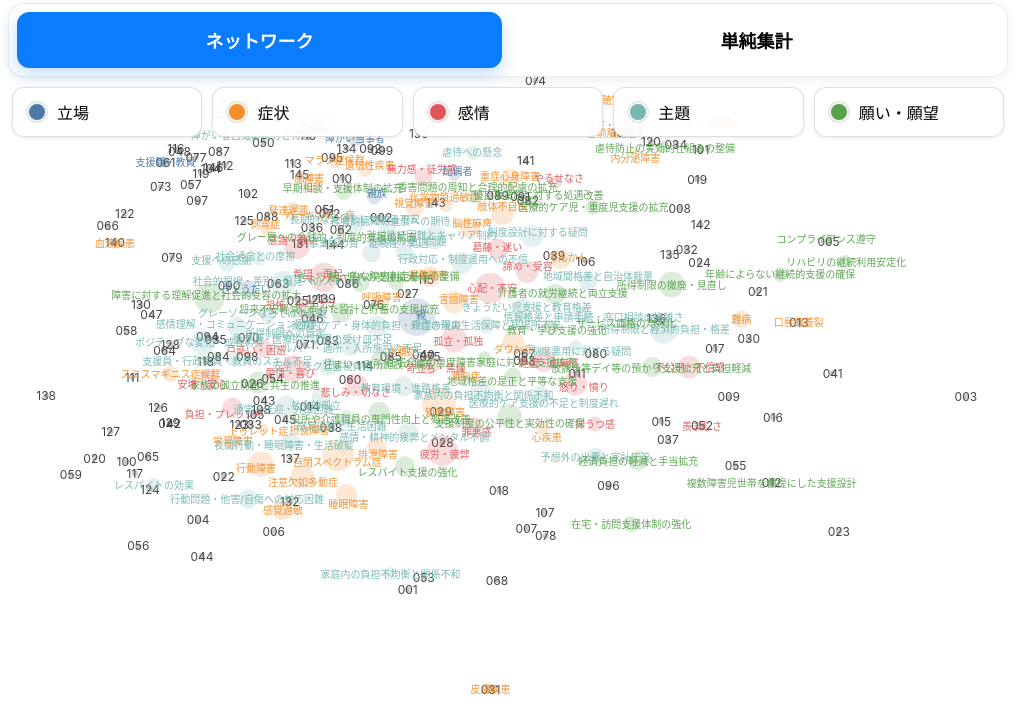
D3 v7 page, settled after 480 driven frames (8 s of simulated time); the page loaded 3 data file(s).


const svg = d3.select("#chart");
const svgNode = document.getElementById("chart");
const summaryViewEl = document.getElementById("summary-view");
const summaryContent = d3.select("#summary-view");
const tabButtons = Array.from(document.querySelectorAll("#view-tabs .tab-button"));
const categoryToggleRow = document.getElementById("category-toggle-row");
let currentView = "network";
const MARGIN = { top: 60, right: 10, bottom: 10, left: 10 };
let width = window.innerWidth, height = window.innerHeight;

tabButtons.forEach(btn => {
  btn.addEventListener("click", () => setView(btn.dataset.view));
});

const gPlot = svg.append("g").attr("class", "plot");

const tooltip = d3.select("body").append("div")
  .style("position", "absolute")
  .style("padding", "6px 10px")
  .style("background", "rgba(0,0,0,0.75)")
  .style("color", "white")
  .style("border-radius", "4px")
  .style("font-size", "12px")
  .style("pointer-events", "none")
  .style("opacity", 0);

let samples = [];
let categories = [];
let network = { nodes: [], edges: [] };
let activeCategories = null;
// let searchText = ""; // removed as per instructions

let x = d3.scaleLinear(), y = d3.scaleLinear();
let colorScale = d3.scaleOrdinal();
let rScale = d3.scaleSqrt();
let currentK = 1;
const sizeResponse = 1.0; // fixed value
let edgeWidthScale = d3.scaleSqrt();
let edgeOpacityScale = d3.scaleSqrt();
let selectedCategoryLabel = null;
let categorySampleMap = new Map();
let categoryByLabel = new Map();
let sampleById = new Map();
let summaryCategoryFilter = "all";

const zoom = d3.zoom()
  .scaleExtent([0.5, 12])
  .on("zoom", (event) => {
    currentK = event.transform.k;
    gPlot.attr("transform", event.transform);
    updateSizes(currentK);
    applyHighlights(false);
  });
svg.call(zoom);
svg.on("click.highlight", () => {
  setSelectedCategory(null);
});

function formatSampleId(v) {
  const n = +v;
  if (Number.isFinite(n)) {
    const adj = (n >= 1000 ? n - 1000 : n);
    return String(Math.max(0, Math.trunc(adj))).padStart(3, "0");
  }
  return v ?? "(idなし)";
}
function normalizeColumns(rows) {
  const trimmed = rows.map(r => {
    const o = {};
    for (const k of rows.columns) {
      const key = String(k).trim();
      o[key] = r[k];
    }
    return o;
  });
  trimmed.columns = rows.columns.map(c => String(c).trim());
  return trimmed;
}

function clamp(value, min, max) {
  return Math.min(max, Math.max(min, value));
}

function getAllCategoryNames() {
  return Array.from(new Set(categories.map(d => d.category)));
}

function toggleCategorySelection(cat, { exclusive = false } = {}) {
  if (cat == null) return;
  const allCats = getAllCategoryNames();
  if (!allCats.length) return;
  if (!(activeCategories instanceof Set) || activeCategories === null) {
    activeCategories = new Set(allCats);
  }
  let next = new Set(activeCategories);
  if (exclusive) {
    const onlySelected = next.size === 1 && next.has(cat);
    next = onlySelected ? new Set(allCats) : new Set([cat]);
  } else {
    if (next.has(cat)) {
      next.delete(cat);
    } else {
      next.add(cat);
    }
  }
  activeCategories = next;
  render();
}

function applyForceRelaxation(catNodes, xScale, yScale) {
  if (!catNodes.length) return;
  const simNodes = catNodes.map(d => {
    const px = xScale(d.x);
    const py = yScale(d.y);
    const radius = Math.max(10, Math.sqrt(Math.abs(d.size || 0)) * 0.8 + 10);
    return {
      ref: d,
      x: px,
      y: py,
      targetX: px,
      targetY: py,
      radius,
    };
  });

  const simulation = d3.forceSimulation(simNodes)
    .force("x", d3.forceX(n => n.targetX).strength(0.18))
    .force("y", d3.forceY(n => n.targetY).strength(0.18))
    .force("collide", d3.forceCollide(n => n.radius).strength(0.9))
    .stop();

  const iterations = clamp(20 + simNodes.length, 30, 120);
  for (let i = 0; i < iterations; i++) simulation.tick();

  const invX = xScale.invert.bind(xScale);
  const invY = yScale.invert.bind(yScale);
  simNodes.forEach(n => {
    n.ref._layoutX = invX(n.x);
    n.ref._layoutY = invY(n.y);
    n.ref._offsetX = n.x - n.targetX;
    n.ref._offsetY = n.y - n.targetY;
    const baseX = n.ref._layoutX != null ? n.ref._layoutX : n.ref.x;
    const baseY = n.ref._layoutY != null ? n.ref._layoutY : n.ref.y;
    n.ref._baseX = baseX;
    n.ref._baseY = baseY;
    if (n.ref._dispX == null) n.ref._dispX = baseX;
    if (n.ref._dispY == null) n.ref._dispY = baseY;
  });
}

function resolveCatX(d, scale) {
  const domX = d._dispX != null ? d._dispX : (d._layoutX != null ? d._layoutX : d.x);
  return scale(domX);
}

function resolveCatY(d, scale) {
  const domY = d._dispY != null ? d._dispY : (d._layoutY != null ? d._layoutY : d.y);
  return scale(domY);
}

function categoryScreenX(d) {
  return resolveCatX(d, x);
}

function categoryScreenY(d) {
  return resolveCatY(d, y);
}

function sampleScreenX(d) {
  const domX = d._dispX != null ? d._dispX : d.x;
  return x(domX);
}

function sampleScreenY(d) {
  const domY = d._dispY != null ? d._dispY : d.y;
  return y(domY);
}

function edgeOpacity(base, zoomK) {
  const k = clamp(zoomK, 0.7, 3.0);
  const adjust = k <= 1 ? 0.55 + 0.1 * (k - 0.7) / 0.3 : 0.65 + 0.2 * (k - 1);
  return clamp(base * adjust, 0.02, 0.5);
}

function getSampleKey(d) {
  return String(d.id ?? d.ID ?? d.Id ?? "");
}

function buildEdgePath(d) {
  const sx = d._sx;
  const sy = d._sy;
  const tx = d._tx;
  const ty = d._ty;
  const dx = tx - sx;
  const dy = ty - sy;
  const dist = Math.sqrt(dx * dx + dy * dy);
  if (!dist) return `M${sx},${sy}`;
  const norm = 1 / dist;
  const offset = Math.min(42, dist * 0.3);
  const cx = (sx + tx) / 2 - dy * norm * offset * 0.3;
  const cy = (sy + ty) / 2 + dx * norm * offset * 0.3;
  return `M${sx},${sy} Q${cx},${cy} ${tx},${ty}`;
}

function applyFocusPositions(hasSelection, connectedLabels, linkedSamples) {
  const focusLabels = new Set();
  if (hasSelection) {
    focusLabels.add(selectedCategoryLabel);
    for (const lbl of connectedLabels) focusLabels.add(lbl);
  }

  const allCats = categories || [];
  for (const d of allCats) {
    const baseX = d._baseX ?? d._layoutX ?? d.x;
    const baseY = d._baseY ?? d._layoutY ?? d.y;
    d._baseX = baseX;
    d._baseY = baseY;
  }
  const allSamples = samples || [];
  for (const s of allSamples) {
    s._baseX = s.x;
    s._baseY = s.y;
  }

  if (!hasSelection || focusLabels.size === 0) {
    for (const d of allCats) {
      const baseX = d._baseX ?? d.x;
      const baseY = d._baseY ?? d.y;
      d._dispX = baseX;
      d._dispY = baseY;
    }
    for (const s of allSamples) {
      s._dispX = s._baseX ?? s.x;
      s._dispY = s._baseY ?? s.y;
    }
    return;
  }

  const focusCats = allCats.filter(d => focusLabels.has(d.label));
  const centerX = focusCats.length ? d3.mean(focusCats, d => d._baseX ?? d.x) : null;
  const centerY = focusCats.length ? d3.mean(focusCats, d => d._baseY ?? d.y) : null;

  for (const d of allCats) {
    const baseX = d._baseX ?? d.x;
    const baseY = d._baseY ?? d.y;
    if (focusLabels.has(d.label) && centerX != null && centerY != null) {
      d._dispX = baseX + (centerX - baseX) * 0.35;
      d._dispY = baseY + (centerY - baseY) * 0.35;
    } else {
      d._dispX = baseX;
      d._dispY = baseY;
    }
  }

  const focusSampleIds = new Set();
  if (linkedSamples instanceof Set) {
    for (const id of linkedSamples) focusSampleIds.add(id);
  }
  const focusSamples = [];
  focusSampleIds.forEach(id => {
    const sample = sampleById.get(id);
    if (sample) focusSamples.push(sample);
  });
  const sampleCenterX = focusSamples.length ? d3.mean(focusSamples, s => s._baseX ?? s.x) : centerX;
  const sampleCenterY = focusSamples.length ? d3.mean(focusSamples, s => s._baseY ?? s.y) : centerY;

  for (const s of allSamples) {
    const baseX = s._baseX ?? s.x;
    const baseY = s._baseY ?? s.y;
    if (focusSampleIds.has(getSampleKey(s)) && sampleCenterX != null && sampleCenterY != null) {
      s._dispX = baseX + (sampleCenterX - baseX) * 0.45;
      s._dispY = baseY + (sampleCenterY - baseY) * 0.45;
    } else {
      s._dispX = baseX;
      s._dispY = baseY;
    }
  }
}

function updateEdgeGeometry(transition = null) {
  const selection = gPlot.selectAll("path.edge");
  selection.each(function(d) {
    const s = categoryByLabel.get(d._sourceLabel);
    const t = categoryByLabel.get(d._targetLabel);
    if (!s || !t) return;
    d._sx = categoryScreenX(s);
    d._sy = categoryScreenY(s);
    d._tx = categoryScreenX(t);
    d._ty = categoryScreenY(t);
  });
  const target = transition ? selection.transition(transition) : selection;
  target.attr("d", d => buildEdgePath(d));
  return target;
}

function renderSummary() {
  if (!summaryContent.node()) return;
  summaryContent.selectAll("*").remove();
  if (!categories.length) return;

  const filteredCategories = activeCategories instanceof Set
    ? (activeCategories.size === 0
      ? []
      : categories.filter(d => activeCategories.has(d.category)))
    : categories;
  const cats = Array.from(new Set(filteredCategories.map(d => d.category)));
  if (summaryCategoryFilter !== "all" && !cats.includes(summaryCategoryFilter)) {
    summaryCategoryFilter = "all";
  }

  const grouped = d3.group(filteredCategories, d => d.category);

  summaryContent.append("h2").text("単純集計ビュー");
  summaryContent.append("p")
    .attr("class", "summary-total")
    .text(`サンプル数：${samples.length}`);

  const catTabs = summaryContent.append("div").attr("id", "summary-category-tabs");
  const tabData = ["all", ...cats];
  catTabs.selectAll("button.summary-tab")
    .data(tabData)
    .join("button")
      .attr("type", "button")
      .attr("class", d => `summary-tab${summaryCategoryFilter === d ? " active" : ""}`)
      .text(d => d === "all" ? "すべて" : d)
      .on("click", (event, d) => {
        if (summaryCategoryFilter === d) return;
        summaryCategoryFilter = d;
        renderSummary();
      });

  if (!filteredCategories.length) {
    summaryContent.append("p")
      .attr("class", "summary-empty")
      .text("表示中のカテゴリーがありません。凡例でカテゴリーを選択してください。");
    return;
  }

  const sectionsWrap = summaryContent.append("div").attr("class", "summary-sections");
  const catsToRender = summaryCategoryFilter === "all" ? cats : [summaryCategoryFilter];

  catsToRender.forEach(cat => {
    const items = grouped.get(cat);
    if (!items || !items.length) return;
    const section = sectionsWrap.append("section").attr("class", "summary-section");
    section.append("h3")
      .text(cat)
      .style("color", colorScale(cat));
    const sortedItems = items.slice().sort((a, b) => (b.hit_count ?? 0) - (a.hit_count ?? 0));
    const list = section.append("ol");
    list.selectAll("li")
      .data(sortedItems)
      .join("li")
      .text(d => `${d.label}（${d.hit_count ?? 0}）`);
  });
}

function setView(view) {
  const target = view === "summary" ? "summary" : "network";
  currentView = target;
  if (svgNode) svgNode.style.display = target === "network" ? "block" : "none";
  if (summaryViewEl) {
    summaryViewEl.style.display = target === "summary" ? "block" : "none";
    if (target === "summary") summaryViewEl.scrollTop = 0;
  }
  tabButtons.forEach(btn => btn.classList.toggle("active", btn.dataset.view === target));
  if (target === "network") {
    applyHighlights(false);
  }
}

function setSelectedCategory(label) {
  const next = label && String(label);
  selectedCategoryLabel = selectedCategoryLabel === next ? null : next;
  applyHighlights(true);
}

function applyHighlights(animated = false) {
  const hasSelection = !!selectedCategoryLabel;
  const edgesGroup = gPlot.select("g.edges");
  if (!hasSelection) {
    edgesGroup.style("display", "none");
  } else {
    edgesGroup.style("display", "block");
  }
  const linkedSamples = hasSelection ? categorySampleMap.get(selectedCategoryLabel) : null;
  const connectedLabels = new Set();
  if (hasSelection) {
    gPlot.selectAll("path.edge")
      .each(d => {
        if (d._sourceLabel === selectedCategoryLabel) connectedLabels.add(d._targetLabel);
        else if (d._targetLabel === selectedCategoryLabel) connectedLabels.add(d._sourceLabel);
      });
  }
  applyFocusPositions(hasSelection, connectedLabels, linkedSamples);

  const transition = animated ? d3.transition().duration(650).ease(d3.easeCubicOut) : null;

  const edgeSel = updateEdgeGeometry(transition);

  if (!hasSelection) {
    edgeSel.style("display", "none");
  } else {
    edgeSel.style("display", (d) => {
      const isActive = d._sourceLabel === selectedCategoryLabel || d._targetLabel === selectedCategoryLabel;
      return isActive ? "block" : "none";
    });
  }

  const catCircleSelection = transition ? gPlot.selectAll("circle.cat").transition(transition) : gPlot.selectAll("circle.cat");
  catCircleSelection
    .attr("cx", categoryScreenX)
    .attr("cy", categoryScreenY)
    .attr("opacity", d => {
      if (!hasSelection) return 0.2;
      if (d.label === selectedCategoryLabel) return 0.36;
      if (connectedLabels.has(d.label)) return 0.24;
      return 0.08;
    })
    .attr("stroke-width", d => {
      if (!hasSelection) return 0.6;
      if (d.label === selectedCategoryLabel) return 1.4;
      if (connectedLabels.has(d.label)) return 1.0;
      return 0.4;
    });

  const catLabelSelection = transition ? gPlot.selectAll("text.cat-label").transition(transition) : gPlot.selectAll("text.cat-label");
  catLabelSelection
    .attr("x", d => resolveCatX(d, x) + (d._offsetX || 0) * 0.18)
    .attr("y", d => resolveCatY(d, y) + (d._offsetY || 0) * 0.18)
    .attr("opacity", d => {
      if (!hasSelection) return 0.95;
      if (d.label === selectedCategoryLabel) return 1;
      if (connectedLabels.has(d.label)) return 0.75;
      return 0.2;
    });

  const sampleCircleSelection = transition ? gPlot.selectAll("circle.sample").transition(transition) : gPlot.selectAll("circle.sample");
  sampleCircleSelection
    .attr("cx", sampleScreenX)
    .attr("cy", sampleScreenY)
    .attr("opacity", d => {
      if (!hasSelection) return 0.35;
      return linkedSamples && linkedSamples.has(getSampleKey(d)) ? 0.58 : 0.06;
    })
    .attr("fill", d => {
      if (!hasSelection) return "#666";
      return linkedSamples && linkedSamples.has(getSampleKey(d)) ? "#2c2c2c" : "#bfbfbf";
    });

  const sampleLabelSelection = transition ? gPlot.selectAll("text.sample-label").transition(transition) : gPlot.selectAll("text.sample-label");
  sampleLabelSelection
    .attr("x", sampleScreenX)
    .attr("y", sampleScreenY)
    .attr("fill-opacity", d => {
      if (!hasSelection) return 1;
      return linkedSamples && linkedSamples.has(getSampleKey(d)) ? 1 : 0.08;
    });

  edgeSel
    .attr("stroke-opacity", function(d) {
      const baseOpacity = d._opacityBase || 0.015;
      const isActive = hasSelection && (d._sourceLabel === selectedCategoryLabel || d._targetLabel === selectedCategoryLabel);
      return isActive ? clamp(baseOpacity * 7, 0.08, 0.85) : edgeOpacity(baseOpacity, currentK);
    })
    .attr("stroke-width", function(d) {
      const width = d._w || 0.15;
      const isActive = hasSelection && (d._sourceLabel === selectedCategoryLabel || d._targetLabel === selectedCategoryLabel);
      return isActive ? width * 1.8 : width;
    })
    .attr("stroke", function(d) {
      if (!hasSelection) return "#999";
      const isActive = d._sourceLabel === selectedCategoryLabel || d._targetLabel === selectedCategoryLabel;
      if (!isActive) return "#999";
      const cat = (d._sourceLabel === selectedCategoryLabel ? d._sourceCategory : d._targetCategory) || d._sourceCategory;
      return colorScale(cat) || "#666";
    });
}

// 固定ファイル読込関数
async function loadFixed(){
  try{
    const [sRows, cRows, net] = await Promise.all([
      d3.csv("d3_samples.csv", d3.autoType),
      d3.csv("d3_categories.csv", d3.autoType),
      d3.json("network_data.json")
    ]);
    samples = normalizeColumns(sRows);
    categories = normalizeColumns(cRows);
    network = (net && Array.isArray(net.edges)) ? net : {nodes:[], edges:[]};
    activeCategories = new Set(categories.map(d => d.category));
    render();
  } catch(e) {
    console.error("固定ファイル読込エラー", e);
  }
}

function fitToWindow() {
  width = window.innerWidth; height = window.innerHeight;
  svg.attr("width", width).attr("height", height);
}
fitToWindow();
window.addEventListener("resize", () => { fitToWindow(); render(); });

function readFileAsText(file) {
  return new Promise((resolve, reject) => {
    const r = new FileReader();
    r.onload = () => resolve(r.result);
    r.onerror = reject;
    r.readAsText(file, "utf-8");
  });
}

function ingestFile(name, text) {
  const lower = (name || "").toLowerCase();
  if (lower.endsWith(".json")) {
    try {
      const obj = JSON.parse(text);
      if (obj && Array.isArray(obj.nodes) && Array.isArray(obj.edges)) {
        network = obj;
        return "network";
      }
    } catch (e) {}
    return "unknown";
  }
  const rows = d3.csvParse(text, d3.autoType);
  const norm = normalizeColumns(rows);
  const headers = norm.columns.map(String);
  const isCats = headers.includes("category") && headers.includes("x") && headers.includes("y");
  const isSamples = headers.includes("id") && headers.includes("x") && headers.includes("y");
  if (isCats) { categories = norm; activeCategories = new Set(categories.map(d => d.category)); return "categories"; }
  else if (isSamples) { samples = norm; return "samples"; }
  return "unknown";
}

async function handleFilesInput(inputEl) {
  const file = inputEl.files[0];
  if (!file) return;
  const text = await readFileAsText(file);
  ingestFile(file.name, text);
  render();
}
// Drag & drop は無効化（固定ファイル読込に変更）
// window.addEventListener("dragover", (e) => e.preventDefault());
// window.addEventListener("drop", async (e) => { /* disabled */ });

// 入力UIは使わず固定ロードに変更
// document.getElementById("samplesFile").addEventListener("change", (e) => handleFilesInput(e.target));
// document.getElementById("catsFile").addEventListener("change", (e) => handleFilesInput(e.target));
// document.getElementById("netFile").addEventListener("change", (e) => handleFilesInput(e.target));
// Removed search input event listener as per instructions
// document.getElementById("search").addEventListener("input", (e) => { searchText = (e.target.value || "").trim(); render(); });

// Removed scaleResp and scaleRespVal event listener and references
// const scaleResp = document.getElementById("scaleResp");
// const scaleRespVal = document.getElementById("scaleRespVal");
// scaleResp.addEventListener("input", (e) => { sizeResponse = +e.target.value; scaleRespVal.textContent = (+sizeResponse).toFixed(2); updateSizes(currentK); });

function updateSizes(k) {
  // 円・エッジはズームにそのまま追従（補正しない）
  gPlot.selectAll("circle.sample")
    .attr("r", d => (d._r || 3));

  gPlot.selectAll("circle.cat")
    .attr("r", d => (d._r || 6));

  gPlot.selectAll("path.edge")
    .attr("stroke-width", d => (d._w || 0.15))
    .attr("stroke-opacity", d => edgeOpacity(d._opacityBase || 0.015, k));

  // テキストは見かけサイズをほぼ一定に（ズームしても極端に小さくならないよう補正）
  const denom = Math.pow(k, 0.6); // 小さめのスケーリング補正（完全固定より自然）
  gPlot.selectAll("text.sample-label").attr("font-size", 12 / denom);
  gPlot.selectAll("text.cat-label").attr("font-size", 10 / denom);
}

function render() {
  if (!categories.length && !samples.length) return;
  const all = samples.concat(categories);
  const xExtent = d3.extent(all, d => d.x);
  const yExtent = d3.extent(all, d => d.y);
  x = d3.scaleLinear().domain(xExtent).nice().range([MARGIN.left, width - MARGIN.right]);
  y = d3.scaleLinear().domain(yExtent).nice().range([height - MARGIN.bottom, MARGIN.top]);
  const cats = Array.from(new Set(categories.map(d => d.category)));
  if (!(activeCategories instanceof Set) || activeCategories === null) {
    activeCategories = new Set(cats);
  } else {
    const availableCats = new Set(cats);
    const nextActive = new Set();
    activeCategories.forEach(cat => {
      if (availableCats.has(cat)) nextActive.add(cat);
    });
    activeCategories = nextActive;
  }
  colorScale = d3.scaleOrdinal().domain(cats).range(d3.schemeTableau10);
  const hitExtent = d3.extent(categories, d => (d.hit_count ?? 0));
  rScale = d3.scaleSqrt().domain(hitExtent).range([4, 26]);
  const edgeExtent = d3.extent((network.edges || []).map(e => +e.totalCount || 0));
  edgeWidthScale = d3.scaleSqrt().domain(edgeExtent[0] == null ? [0,1] : edgeExtent).range([0.15, 0.8]);

  if (categoryToggleRow) {
    const toggleButtons = d3.select(categoryToggleRow)
      .selectAll("button.category-toggle")
      .data(cats, d => d)
      .join(
        enter => {
          const btn = enter.append("button")
            .attr("type", "button")
            .attr("class", "category-toggle");
          btn.append("span").attr("class", "swatch");
          btn.append("span").attr("class", "label");
          return btn;
        },
        update => update,
        exit => exit.remove()
      );
    toggleButtons
      .classed("inactive", d => activeCategories instanceof Set && (activeCategories.size === 0 || !activeCategories.has(d)))
      .on("click", (event, cat) => {
        event.stopPropagation();
        const exclusive = event.metaKey || event.ctrlKey || event.shiftKey;
        toggleCategorySelection(cat, { exclusive });
      });
    toggleButtons.select("span.swatch")
      .style("background", d => colorScale(d) || "#333");
    toggleButtons.select("span.label")
      .text(d => d);
  }

  // const searchLower = searchText.toLowerCase(); // removed as per instructions
  const catsFiltered = categories.filter(d => {
    if (!(activeCategories instanceof Set)) return true;
    if (activeCategories.size === 0) return false;
    return activeCategories.has(d.category);
  });

  gPlot.selectAll("*").remove();
  const gEdgesLocal = gPlot.append("g").attr("class", "edges").style("display", "none");
  const gSamples = gPlot.append("g").attr("class", "samples");
  const gCats = gPlot.append("g").attr("class", "categories");

  const catByLabel = new Map();
  for (const d of catsFiltered) catByLabel.set(String(d.label), d);

  applyForceRelaxation(catsFiltered, x, y);
  for (const d of catsFiltered) {
    const baseX = d._baseX ?? d._layoutX ?? d.x;
    const baseY = d._baseY ?? d._layoutY ?? d.y;
    d._baseX = baseX;
    d._baseY = baseY;
    d._dispX = baseX;
    d._dispY = baseY;
  }
  categoryByLabel = new Map(catByLabel);

  sampleById = new Map();
  for (const s of samples) {
    const key = getSampleKey(s);
    if (key) sampleById.set(key, s);
    s._baseX = s.x;
    s._baseY = s.y;
    if (s._dispX == null) s._dispX = s.x;
    if (s._dispY == null) s._dispY = s.y;
  }

  categorySampleMap = new Map();
  if (Array.isArray(network.sampleLinks)) {
    for (const link of network.sampleLinks) {
      const label = String(link.label);
      if (!catByLabel.has(label)) continue;
      const bucket = categorySampleMap.get(label) || new Set();
      bucket.add(String(link.sampleId));
      categorySampleMap.set(label, bucket);
    }
  }
  if (selectedCategoryLabel && !categorySampleMap.has(selectedCategoryLabel)) {
    selectedCategoryLabel = null;
  }

  const baseEdgeOpacity = 0.015;
  const edgeData = (network.edges || []).filter(e => catByLabel.has(String(e.source)) && catByLabel.has(String(e.target)));
  gEdgesLocal.selectAll("path.edge")
    .data(edgeData)
    .join("path")
      .attr("class", "edge")
      .each(d => {
        const s = catByLabel.get(String(d.source));
        const t = catByLabel.get(String(d.target));
        d._sourceLabel = s.label;
        d._targetLabel = t.label;
        d._sourceCategory = s.category;
        d._targetCategory = t.category;
        d._sx = resolveCatX(s, x);
        d._sy = resolveCatY(s, y);
        d._tx = resolveCatX(t, x);
        d._ty = resolveCatY(t, y);
        d._w = Math.max(0.1, edgeWidthScale(+d.totalCount || 0));
        d._opacityBase = baseEdgeOpacity;
      })
      .attr("d", d => buildEdgePath(d))
      .attr("stroke", "#999")
      .attr("stroke-opacity", baseEdgeOpacity)
      .attr("stroke-width", d => d._w)
      .attr("fill", "none");

  gSamples.selectAll("circle.sample")
    .data(samples)
    .join("circle")
      .attr("class", "sample")
      .attr("cx", sampleScreenX)
      .attr("cy", sampleScreenY)
      .each(d => d._r = 3)
      .attr("r", d => d._r)
      .attr("fill", "#666")
      .attr("opacity", 0.35) // より薄く
      .attr("stroke", "none"); // ストロークを消去

  // gSamples.selectAll("text.sample-label")
  //   .data(samples)
  //   .join("text")
  //     .attr("class", "sample-label")
  //     .attr("x", d => x(d.x))
  //     .attr("y", d => y(d.y))
  //     .attr("text-anchor", "middle")
  //     .attr("dominant-baseline", "central")
  //     .attr("font-size", 8)
  //     .attr("fill", d => (d.category ? colorScale(d.category) : "#444"))
  //     .text(d => formatSampleId(d.id ?? d.ID ?? d.Id));

  gSamples.selectAll("a.sample-link")
    .data(samples)
    .join("a")
      .attr("class", "sample-link")
      .attr("xlink:href", d => `https://dfchanges.site/100stories/${formatSampleId(d.id ?? d.ID ?? d.Id)}`)
      .attr("target", "_blank")
      .on("click", (event) => event.stopPropagation())
    .append("text")
      .attr("class", "sample-label")
      .attr("x", sampleScreenX)
      .attr("y", sampleScreenY)
      .attr("text-anchor", "middle")
      .attr("dominant-baseline", "central")
      .attr("font-size", 12)
      .attr("fill", d => (d.category ? colorScale(d.category) : "#444"))
      .text(d => formatSampleId(d.id ?? d.ID ?? d.Id));

  gCats.selectAll("circle.cat")
    .data(catsFiltered)
    .join("circle")
      .attr("class", "cat")
      .attr("cx", d => resolveCatX(d, x))
      .attr("cy", d => resolveCatY(d, y))
      .each(d => d._r = (d.size != null ? Math.max(2, Math.sqrt(d.size)) : rScale(d.hit_count ?? 0)))
      .attr("r", d => d._r)
      .attr("fill", d => colorScale(d.category))
      .attr("stroke", d => colorScale(d.category))
      .attr("opacity", 0.2)
      .attr("stroke-width", 0.6)
      .style("cursor", "pointer")
      .on("click", (event, d) => {
        event.stopPropagation();
        setSelectedCategory(d.label);
      });

  gCats.selectAll("text.cat-label")
    .data(catsFiltered)
    .join("text")
      .attr("class", "cat-label")
      .attr("x", d => resolveCatX(d, x) + (d._offsetX || 0) * 0.18)
      .attr("y", d => resolveCatY(d, y) + (d._offsetY || 0) * 0.18)
      .attr("text-anchor", "middle")
      .attr("dominant-baseline", "central")
      .attr("font-size", 12)
      .attr("fill", d => colorScale(d.category))
      .attr("opacity", 0.95)
      .text(d => d.label ?? "")
      .style("pointer-events", "auto")
      .style("cursor", "pointer")
      .on("click", (event, d) => {
        event.stopPropagation();
        setSelectedCategory(d.label);
      });

  renderSummary();
  updateSizes(currentK);
  applyHighlights(false);
}


// ページ読み込み時に固定ファイルを読み込む
setView("network");
loadFixed();


### data: d3_categories.csv
category, label, x, y, hit_count, value_sum, size, type
立場, きょうだい, -0.4983, 0.1365, 7, 7.0, 79.37, category
立場, 支援職・教員, -0.8645, 0.8746, 1, 1.0, 30.0, category
立場, 親, 0.03601, -0.05637, 131, 131.0, 343.4, category
立場, 親族, -0.08577, 0.5284, 2, 2.0, 42.43, category
立場, 配偶者, 0.2127, 0.6449, 1, 1.0, 30.0, category
立場, 障がい当事者, -0.1013, 0.9632, 4, 4.0, 60.0, category
症状, てんかん, 0.5464, 0.2479, 10, 10.0, 94.87, category
症状, スミスマギニス症候群, -0.8443, -0.3205, 4, 4.0, 60.0, category
症状, ダウン症, 0.5143, 0.07477, 15, 15.0, 116.2, category
症状, トゥレット症, -0.3875, -0.5733, 1, 1.0, 30.0, category
症状, パーキンソン病, -0.1658, 0.4948, 1, 1.0, 30.0, category
症状, マラン症候群, -0.1608, 0.7828, 1, 1.0, 30.0, category
症状, 側弯症, -0.4225, 0.3637, 2, 2.0, 42.43, category
症状, 全前脳胞症, 0.9951, 1.048, 1, 1.0, 30.0, category
症状, 内分泌障害, 0.9951, 1.048, 1, 1.0, 30.0, category
症状, 化学物質過敏症, 0.2813, 0.3687, 2, 2.0, 42.43, category
症状, 口唇口蓋裂, 1.659, -0.02746, 1, 1.0, 30.0, category
症状, 呼吸障害, -0.02829, -0.05574, 3, 3.0, 51.96, category
症状, 学習障害, -0.5809, -0.7045, 4, 4.0, 60.0, category
症状, 心疾患, 0.544, -0.315, 2, 2.0, 42.43, category
症状, 感覚過敏, -0.415, -1.076, 13, 13.0, 108.2, category
症状, 排泄障害, -0.06253, -0.5083, 8, 8.0, 84.85, category
症状, 摂食障害, -0.1264, -0.4748, 4, 4.0, 60.0, category
症状, 水頭症, 0.1631, -0.2085, 1, 1.0, 30.0, category
症状, 注意欠如多動症, -0.3302, -0.7228, 20, 20.0, 134.2, category
症状, 滑脳症, 0.1631, -0.2085, 1, 1.0, 30.0, category
症状, 発達遅滞, -0.2534, 0.5831, 6, 6.0, 73.48, category
症状, 発達障害, -0.5705, 1.205, 1, 1.0, 30.0, category
症状, 皮膚疾患, 0.4306, -2.096, 1, 1.0, 30.0, category
症状, 睡眠障害, -0.1846, -0.6893, 12, 12.0, 103.9, category
症状, 知的障害, 0.09071, -0.265, 87, 87.0, 279.8, category
症状, 統合失調症, -0.2878, 1.045, 2, 2.0, 42.43, category
症状, 聴覚障害, 0.9823, 1.089, 3, 3.0, 51.96, category
症状, 肢体不自由, 0.4802, 0.3339, 17, 17.0, 123.7, category
症状, 脊髄損傷, 0.2807, 1.142, 2, 2.0, 42.43, category
症状, 脳性麻痺, 0.2972, 0.3466, 11, 11.0, 99.5, category
症状, 脳障害, -0.2144, 0.5669, 7, 7.0, 79.37, category
症状, 腎疾患, 1.353, 1.095, 1, 1.0, 30.0, category
症状, 自閉スペクトラム症, -0.159, -0.5796, 66, 66.0, 243.7, category
症状, 血液疾患, -1.066, 0.4191, 1, 1.0, 30.0, category
症状, 行動障害, -0.3672, -0.7028, 28, 28.0, 158.7, category
症状, 視覚障害, 0.1388, 0.4644, 7, 7.0, 79.37, category
症状, 言語障害, 0.177, -0.02021, 16, 16.0, 120.0, category
症状, 運動障害, 0.2392, 0.1856, 12, 12.0, 103.9, category
症状, 遺伝性疾患, -0.1647, 0.7109, 3, 3.0, 51.96, category
症状, 重症心身障害, 0.5167, 0.7032, 10, 10.0, 94.87, category
症状, 難病, 1.431, -0.01224, 6, 6.0, 73.48, category
感情, やるせなさ, 0.6078, 0.6441, 2, 2.0, 42.43, category
感情, 不公平・不信感, 1.207, -0.2808, 17, 17.0, 123.7, category
感情, 孤立・孤独, 0.1986, -0.06593, 29, 29.0, 161.6, category
感情, 安堵・安心, -0.5571, -0.2624, 13, 13.0, 108.2, category
感情, 希望・再起, -0.1058, 0.1126, 46, 46.0, 203.5, category
感情, 心配・不安, 0.3821, 0.171, 60, 60.0, 232.4, category
感情, 怒り・憤り, 0.5797, -0.2613, 22, 22.0, 140.7, category
感情, 恐怖・トラウマ, -0.1805, -0.07289, 10, 10.0, 94.87, category
感情, 悲しみ・切なさ, -0.09138, -0.1629, 16, 16.0, 120.0, category
感情, 愛情・喜び, -0.282, -0.1632, 34, 34.0, 174.9, category
感情, 感謝・救い, -0.2556, 0.1885, 28, 28.0, 158.7, category
感情, 戸惑い・困惑, -0.3179, -0.1278, 7, 7.0, 79.37, category
感情, 抑うつ感, 0.847, -0.6051, 3, 3.0, 51.96, category
... 78 more rows

### data: network_data.json
{
 "nodes": [
  {
   "id": "親",
   "category": "立場",
   "label": "親",
   "fullId": "立場:親",
   "totalCount": 131
  },
  {
   "id": "きょうだい",
   "category": "立場",
   "label": "きょうだい",
   "fullId": "立場:きょうだい",
   "totalCount": 7
  },
  {
   "id": "障がい当事者",
   "category": "立場",
   "label": "障がい当事者",
   "fullId": "立場:障がい当事者",
   "totalCount": 4
  },
  {
   "id": "親族",
   "category": "立場",
   "label": "親族",
   "fullId": "立場:親族",
   "totalCount": 2
  },
  {
   "id": "支援職・教員",
   "category": "立場",
   "label": "支援職・教員",
   "fullId": "立場:支援職・教員",
   "totalCount": 1
  },
  {
   "id": "配偶者",
   "category": "立場",
   "label": "配偶者",
   "fullId": "立場:配偶者",
   "totalCount": 1
  },
  {
   "id": "知的障害",
   "category": "症状",
   "label": "知的障害",
   "fullId": "症状:知的障害",
   "totalCount": 87
  },
  {
   "id": "自閉スペクトラム症",
   "category": "症状",
   "label": "自閉スペクトラム症",
   "fullId": "症状:自閉スペクトラム症",
   "totalCount": 66
  },
  "... 130 more items"
 ],
 "edges": [
  {
   "source": "親",
   "target": "疲労・疲弊",
   "sourceCategory": "立場",
   "targetCategory": "感情",
   "count": 57
  },
  {
   "source": "親",
   "target": "心配・不安",
   "sourceCategory": "立場",
   "targetCategory": "感情",
   "count": 56
  },
  {
   "source": "親",
   "target": "希望・再起",
   "sourceCategory": "立場",
   "targetCategory": "感情",
   "count": 43
  },
  {
   "source": "親",
   "target": "愛情・喜び",
   "sourceCategory": "立場",
   "targetCategory": "感情",
   "count": 34
  },
  {
   "source": "親",
   "target": "感謝・救い",
   "sourceCategory": "立場",
   "targetCategory": "感情",
   "count": 24
  },
  {
   "source": "親",
   "target": "孤立・孤独",
   "sourceCategory": "立場",
   "targetCategory": "感情",
   "count": 23
  },
  {
   "source": "親",
   "target": "怒り・憤り",
   "sourceCategory": "立場",
   "targetCategory": "感情",
   "count": 21
  },
  {
   "source": "親",
   "target": "絶望・虚無感",
   "sourceCategory": "立場",
   "targetCategory": "感情",
   "count": 18
  },
  "... 2,134 more items"
 ],
 "sampleLinks": [
  {
   "sampleId": "001",
   "category": "立場",
   "label": "親"
  },
  {
   "sampleId": "001",
   "category": "症状",
   "label": "感覚過敏"
  },
  {
   "sampleId": "001",
   "category": "症状",
   "label": "知的障害"
  },
  {
   "sampleId": "001",
   "category": "症状",
   "label": "自閉スペクトラム症"
  },
  {
   "sampleId": "001",
   "category": "感情",
   "label": "絶望・虚無感"
  },
  {
   "sampleId": "001",
   "category": "感情",
   "label": "孤立・孤独"
  },
  {
   "sampleId": "001",
   "category": "感情",
   "label": "罪悪感"
  },
  {
   "sampleId": "001",
   "category": "感情",
   "label": "恐怖・トラウマ"
  },
  "... 1,580 more items"
 ]
}

### data: d3_samples.csv
id, x, y, type
001, 0.1004, -1.535, sample
002, -0.005726, 0.5619, sample
003, 2.324, -0.4463, sample
004, -0.7346, -1.141, sample
005, 1.777, 0.4259, sample
006, -0.4335, -1.208, sample
007, 0.5735, -1.19, sample
008, 1.184, 0.6145, sample
009, 1.38, -0.449, sample
010, -0.1608, 0.7828, sample
011, 0.7752, -0.3188, sample
012, 1.551, -0.9317, sample
013, 1.659, -0.02746, sample
014, -0.2897, -0.5029, sample
015, 1.111, -0.5869, sample
016, 1.556, -0.5646, sample
017, 1.324, -0.1772, sample
018, 0.4644, -0.9778, sample
019, 1.254, 0.7781, sample
020, -1.147, -0.7931, sample
021, 1.495, 0.144, sample
022, -0.6322, -0.8973, sample
023, 1.818, -1.208, sample
024, 1.263, 0.3066, sample
025, -0.3377, 0.09433, sample
026, -0.519, -0.3746, sample
027, 0.1009, 0.135, sample
028, 0.239, -0.7065, sample
029, 0.232, -0.531, sample
030, 1.459, -0.1221, sample
031, 0.4306, -2.096, sample
032, 1.212, 0.3812, sample
033, -0.5251, -0.606, sample
034, 1.169, 0.9741, sample
035, -0.6647, -0.1258, sample
036, -0.2811, 0.5045, sample
037, 1.137, -0.6898, sample
038, -0.2051, -0.6187, sample
039, 0.683, 0.3453, sample
040, 0.1631, -0.2085, sample
041, 1.794, -0.3174, sample
042, -0.848, -0.6012, sample
043, -0.4719, -0.4679, sample
044, -0.7193, -1.345, sample
045, -0.3875, -0.5733, sample
046, -0.2795, -0.006308, sample
047, -0.9206, 0.01413, sample
048, -0.8089, 0.9332, sample
049, -0.2779, 1.068, sample
050, -0.4745, 0.9865, sample
051, -0.2315, 0.6072, sample
052, 1.273, -0.6127, sample
053, 0.1643, -1.467, sample
054, -0.4377, -0.3474, sample
055, 1.407, -0.8354, sample
056, -0.9731, -1.288, sample
057, -0.7638, 0.7474, sample
058, -1.02, -0.07602, sample
059, -1.241, -0.8857, sample
060, -0.1296, -0.3501, sample
... 86 more rows